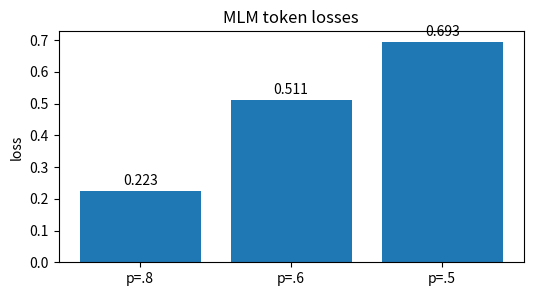
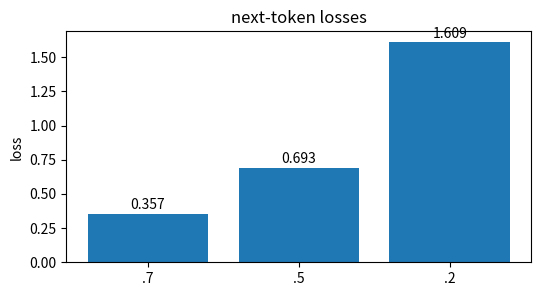
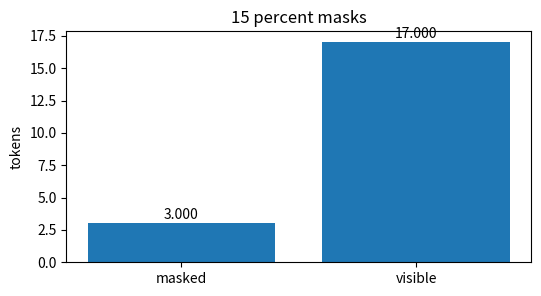
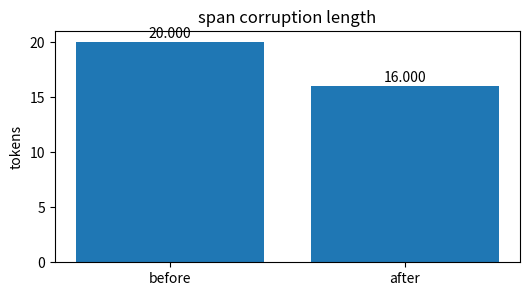
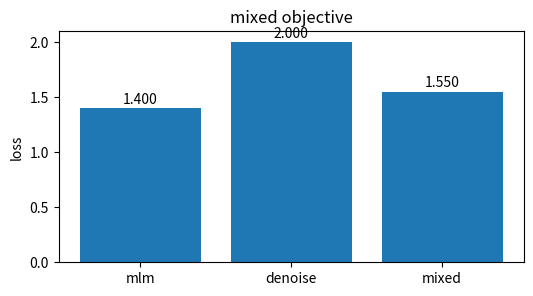

Generate these figures, in order, with matplotlib:
import numpy as np, matplotlib.pyplot as plt, math, itertools
np.random.seed(0)
def softmax(x):
    x=np.asarray(x,dtype=float); z=x-x.max(); e=np.exp(z); return e/e.sum()
def sigmoid(x): return 1/(1+math.exp(-x))
def ce(p): return -math.log(float(p))
def kl(p,q):
    p=np.asarray(p,dtype=float); q=np.asarray(q,dtype=float)
    return float(np.sum(p*np.log(p/q)))
print('setup ok')

# MLM token losses
labels=['p=.8', 'p=.6', 'p=.5']; vals=np.array([0.2231435513142097, 0.5108256237659907, 0.6931471805599453],dtype=float)
plt.figure(figsize=(6,3)); plt.bar(labels, vals); plt.ylabel('loss'); plt.title('MLM token losses')
for i,v in enumerate(vals): plt.text(i, v+0.02*max(1, float(vals.max())), f'{v:.3f}', ha='center')
assert abs(vals.sum()-1.42711635564)<1e-6

# next-token losses
labels=['.7', '.5', '.2']; vals=np.array([0.35667494393873245, 0.6931471805599453, 1.6094379124341003],dtype=float)
plt.figure(figsize=(6,3)); plt.bar(labels, vals); plt.ylabel('loss'); plt.title('next-token losses')
for i,v in enumerate(vals): plt.text(i, v+0.02*max(1, float(vals.max())), f'{v:.3f}', ha='center')
assert vals[2]>vals[0]

# 15 percent masks
labels=['masked', 'visible']; vals=np.array([3, 17],dtype=float)
plt.figure(figsize=(6,3)); plt.bar(labels, vals); plt.ylabel('tokens'); plt.title('15 percent masks')
for i,v in enumerate(vals): plt.text(i, v+0.02*max(1, float(vals.max())), f'{v:.3f}', ha='center')
assert vals[0]==3

# span corruption length
labels=['before', 'after']; vals=np.array([20, 16],dtype=float)
plt.figure(figsize=(6,3)); plt.bar(labels, vals); plt.ylabel('tokens'); plt.title('span corruption length')
for i,v in enumerate(vals): plt.text(i, v+0.02*max(1, float(vals.max())), f'{v:.3f}', ha='center')
assert vals[1]==16

# mixed objective
labels=['mlm', 'denoise', 'mixed']; vals=np.array([1.4, 2.0, 1.55],dtype=float)
plt.figure(figsize=(6,3)); plt.bar(labels, vals); plt.ylabel('loss'); plt.title('mixed objective')
for i,v in enumerate(vals): plt.text(i, v+0.02*max(1, float(vals.max())), f'{v:.3f}', ha='center')
assert abs(vals[2]-(.75*vals[0]+.25*vals[1]))<1e-9
